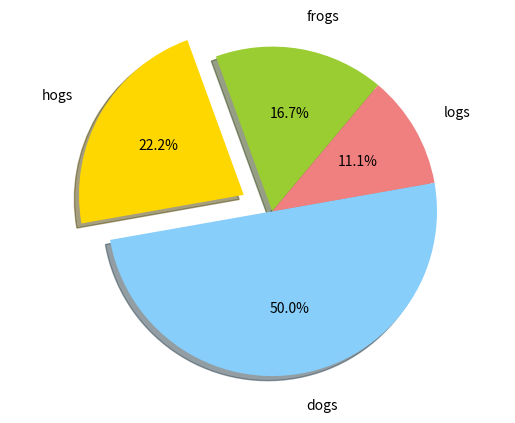

The script that saved this image:
import matplotlib.pyplot as plt

labels = 'frogs', 'hogs', 'dogs', 'logs'
sizes = 15, 20, 45, 10
colors = 'yellowgreen', 'gold', 'lightskyblue', 'lightcoral'
explode = 0, 0.2, 0, 0
plt.pie(sizes,
        explode=explode,  # 向外拿出去
        labels=labels,  # 各个饼的标注
        colors=colors,  # 各个饼的颜色
        autopct='%1.1f%%',  # 数字格式化
        pctdistance=0.6,  # 数字所在距离中心的距离
        shadow=True,  # 显示饼图阴影
        labeldistance=1.2,  # 文字与饼图的相对位置
        startangle=50,
        radius=1,  # 整个饼图的半径
        counterclock=True,  # 顺时针画图
        center=(0.7, 0.8),  # 饼图中心位置
        )  # 饼图开始角度
plt.axis('equal')
plt.show()
"""
x: 指定绘图的数据

explode:指定饼图某些部分的突出显示，即呈现爆炸式

labels：为饼图添加标签说明，类似于图例说明

colors：指定饼图的填充色

autopct：设置百分比格式，如'%.1f%%'为保留一位小数

shadow：是否添加饼图的阴影效果

pctdistance:设置百分比标签与圆心的距离

labeldistance：设置各扇形标签（图例）与圆心的距离；

startangle：设置饼图的初始摆放角度, 180为水平；

radius：设置饼图的半径大小；

counterclock：是否让饼图按逆时针顺序呈现, True / False；

wedgeprops：设置饼图内外边界的属性，如边界线的粗细、颜色等, 如wedgeprops = {'linewidth': 1.5, 'edgecolor':'green'}

textprops：设置饼图中文本的属性，如字体大小、颜色等；

center：指定饼图的中心点位置，默认为原点

frame：是否要显示饼图背后的图框，如果设置为True的话，需要同时控制图框x轴、y轴的范围和饼图的中心位置；

"""
